Dataset: hidrangea (GitHub, haloapping/ayam-geprek). Classes: invasive, non-invasive.

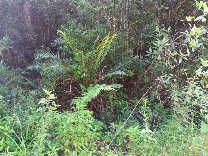
Label: non-invasive

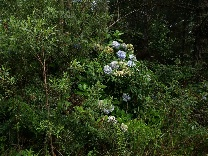
Label: invasive

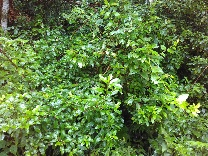
Label: non-invasive

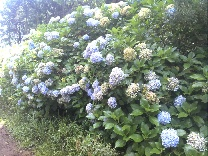
Label: invasive

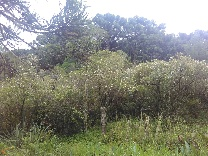
Label: non-invasive

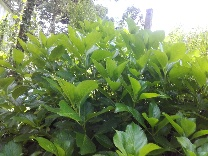
Label: invasive
